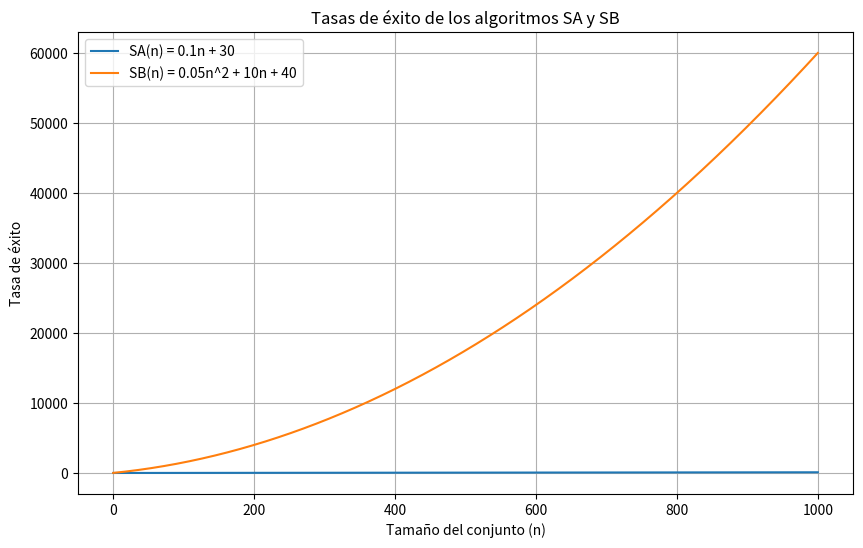

This chart was generated by the following Python code:
import numpy as np
import matplotlib.pyplot as plt

def SA(n):
    return 0.1 * n + 30

def SB(n):
    return 0.05 * n**2 + 10 * n + 40

n_values = np.arange(0, 1001, 1)

success_rate_SA = SA(n_values)
success_rate_SB = SB(n_values)

plt.figure(figsize=(10, 6))
plt.plot(n_values, success_rate_SA, label='SA(n) = 0.1n + 30')
plt.plot(n_values, success_rate_SB, label='SB(n) = 0.05n^2 + 10n + 40')

plt.title('Tasas de éxito de los algoritmos SA y SB')
plt.xlabel('Tamaño del conjunto (n)')
plt.ylabel('Tasa de éxito')
plt.legend()

plt.grid(True)
plt.show()